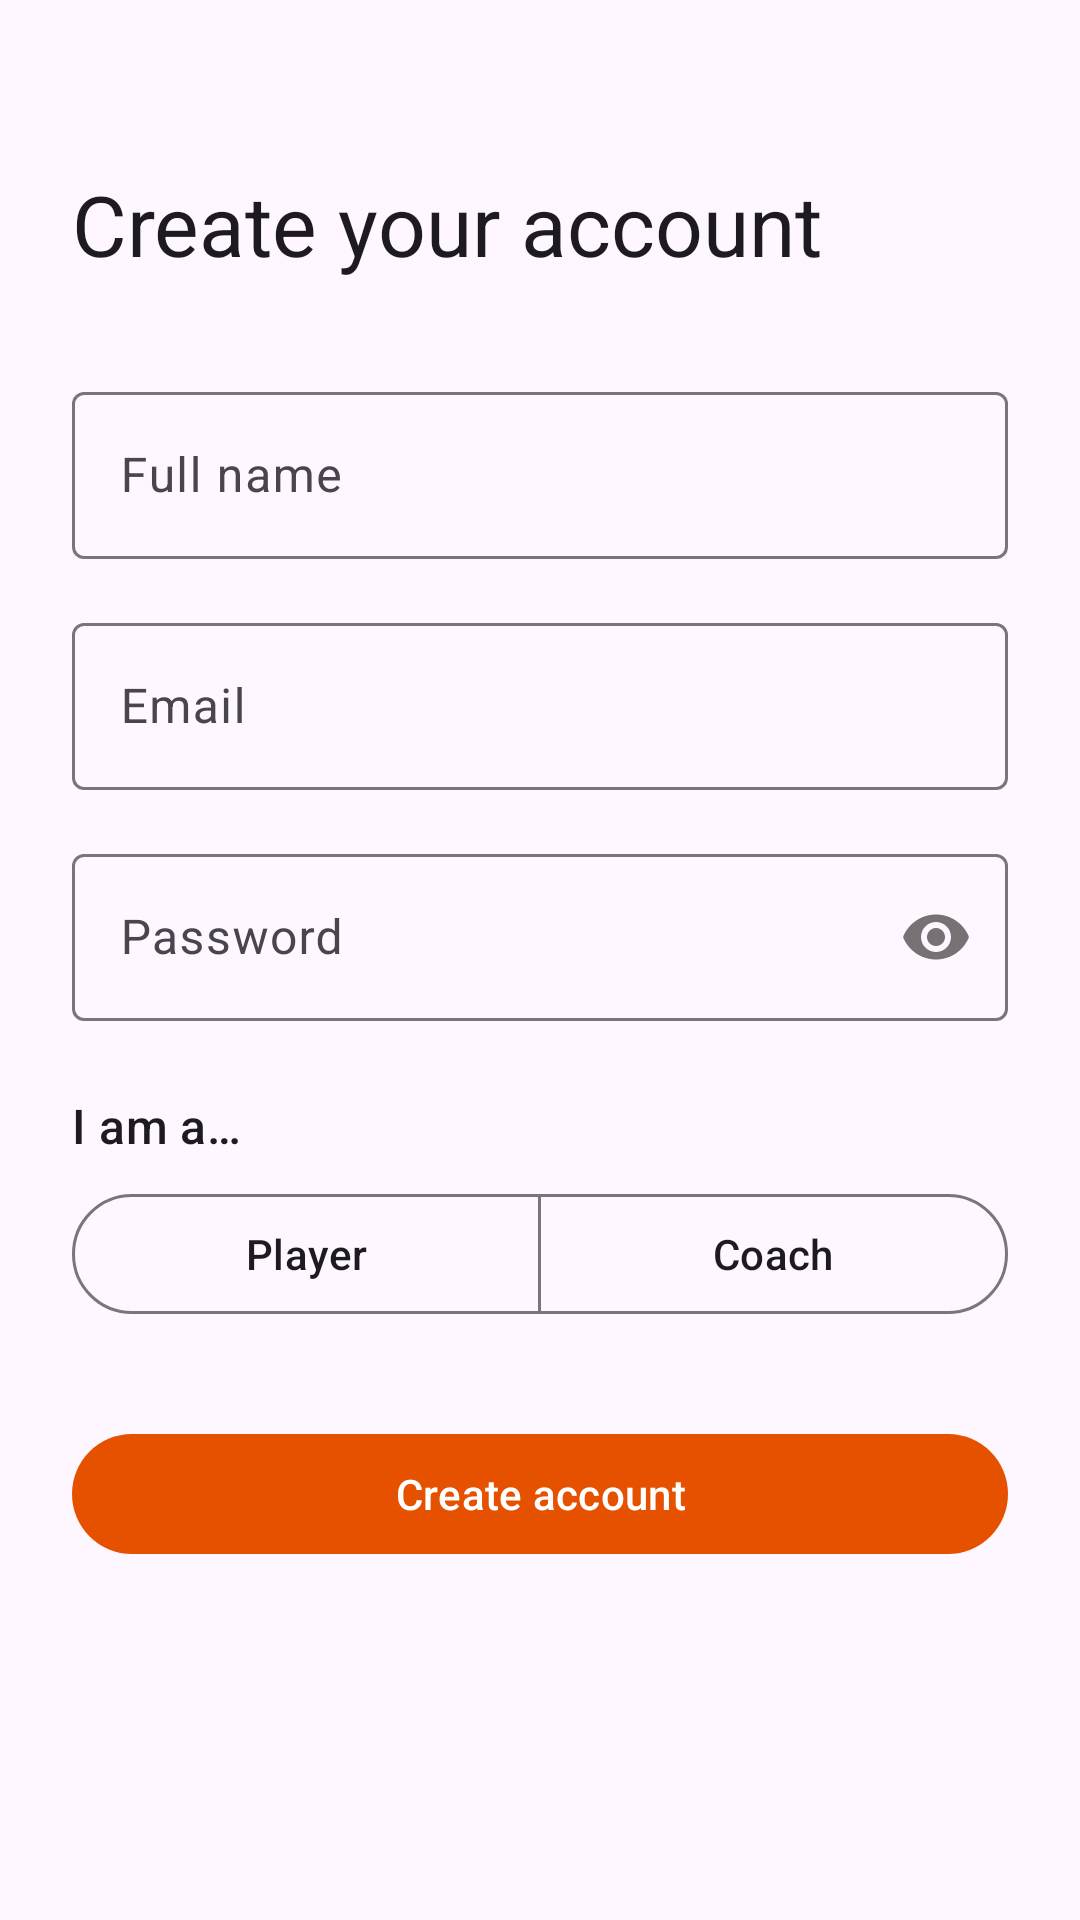

Layout XML and referenced resources for this Android screen:
<!-- AndroidManifest.xml: application theme Theme.CourtVision -->
<!-- res/layout/fragment_register.xml -->
<?xml version="1.0" encoding="utf-8"?>
<ScrollView xmlns:android="http://schemas.android.com/apk/res/android"
    xmlns:app="http://schemas.android.com/apk/res-auto"
    android:layout_width="match_parent"
    android:layout_height="match_parent"
    android:fillViewport="true">

    <LinearLayout
        android:layout_width="match_parent"
        android:layout_height="wrap_content"
        android:orientation="vertical"
        android:padding="24dp">

        <TextView
            android:id="@+id/title"
            android:layout_width="wrap_content"
            android:layout_height="wrap_content"
            android:layout_marginTop="32dp"
            android:text="@string/register_title"
            android:textAppearance="?attr/textAppearanceHeadlineMedium" />

        <com.google.android.material.textfield.TextInputLayout
            android:id="@+id/layoutName"
            style="@style/Widget.Material3.TextInputLayout.OutlinedBox"
            android:layout_width="match_parent"
            android:layout_height="wrap_content"
            android:layout_marginTop="32dp"
            android:hint="@string/hint_name">

            <com.google.android.material.textfield.TextInputEditText
                android:id="@+id/inputName"
                android:layout_width="match_parent"
                android:layout_height="wrap_content"
                android:inputType="textPersonName|textCapWords" />
        </com.google.android.material.textfield.TextInputLayout>

        <com.google.android.material.textfield.TextInputLayout
            android:id="@+id/layoutEmail"
            style="@style/Widget.Material3.TextInputLayout.OutlinedBox"
            android:layout_width="match_parent"
            android:layout_height="wrap_content"
            android:layout_marginTop="16dp"
            android:hint="@string/hint_email">

            <com.google.android.material.textfield.TextInputEditText
                android:id="@+id/inputEmail"
                android:layout_width="match_parent"
                android:layout_height="wrap_content"
                android:inputType="textEmailAddress" />
        </com.google.android.material.textfield.TextInputLayout>

        <com.google.android.material.textfield.TextInputLayout
            android:id="@+id/layoutPassword"
            style="@style/Widget.Material3.TextInputLayout.OutlinedBox"
            android:layout_width="match_parent"
            android:layout_height="wrap_content"
            android:layout_marginTop="16dp"
            android:hint="@string/hint_password"
            app:passwordToggleEnabled="true">

            <com.google.android.material.textfield.TextInputEditText
                android:id="@+id/inputPassword"
                android:layout_width="match_parent"
                android:layout_height="wrap_content"
                android:inputType="textPassword" />
        </com.google.android.material.textfield.TextInputLayout>

        <TextView
            android:layout_width="wrap_content"
            android:layout_height="wrap_content"
            android:layout_marginTop="24dp"
            android:text="@string/register_role_prompt"
            android:textAppearance="?attr/textAppearanceTitleMedium" />

        <com.google.android.material.button.MaterialButtonToggleGroup
            android:id="@+id/roleToggle"
            android:layout_width="match_parent"
            android:layout_height="wrap_content"
            android:layout_marginTop="8dp"
            app:singleSelection="true">

            <com.google.android.material.button.MaterialButton
                android:id="@+id/buttonRolePlayer"
                style="@style/Widget.Material3.Button.OutlinedButton"
                android:layout_width="0dp"
                android:layout_height="wrap_content"
                android:layout_weight="1"
                android:minHeight="48dp"
                android:text="@string/role_player" />

            <com.google.android.material.button.MaterialButton
                android:id="@+id/buttonRoleCoach"
                style="@style/Widget.Material3.Button.OutlinedButton"
                android:layout_width="0dp"
                android:layout_height="wrap_content"
                android:layout_weight="1"
                android:minHeight="48dp"
                android:text="@string/role_coach" />
        </com.google.android.material.button.MaterialButtonToggleGroup>

        <com.google.android.material.button.MaterialButton
            android:id="@+id/buttonRegister"
            android:layout_width="match_parent"
            android:layout_height="wrap_content"
            android:layout_marginTop="32dp"
            android:minHeight="48dp"
            android:text="@string/action_register" />

        <ProgressBar
            android:id="@+id/progress"
            android:layout_width="wrap_content"
            android:layout_height="wrap_content"
            android:layout_gravity="center_horizontal"
            android:layout_marginTop="16dp"
            android:visibility="gone" />
    </LinearLayout>
</ScrollView>
<!-- resources referenced by this layout -->
<resources>
  <string name="action_register">Create account</string>
  <string name="hint_email">Email</string>
  <string name="hint_name">Full name</string>
  <string name="hint_password">Password</string>
  <string name="register_role_prompt">I am a…</string>
  <string name="register_title">Create your account</string>
  <string name="role_coach">Coach</string>
  <string name="role_player">Player</string>
  <style name="Theme.CourtVision" parent="Theme.Material3.DayNight.NoActionBar">
          <item name="colorPrimary">@color/court_orange</item>
          <item name="colorSecondary">@color/court_navy</item>
      </style>
  <color name="court_orange">#E65100</color>
  <color name="court_navy">#1A237E</color>
</resources>
